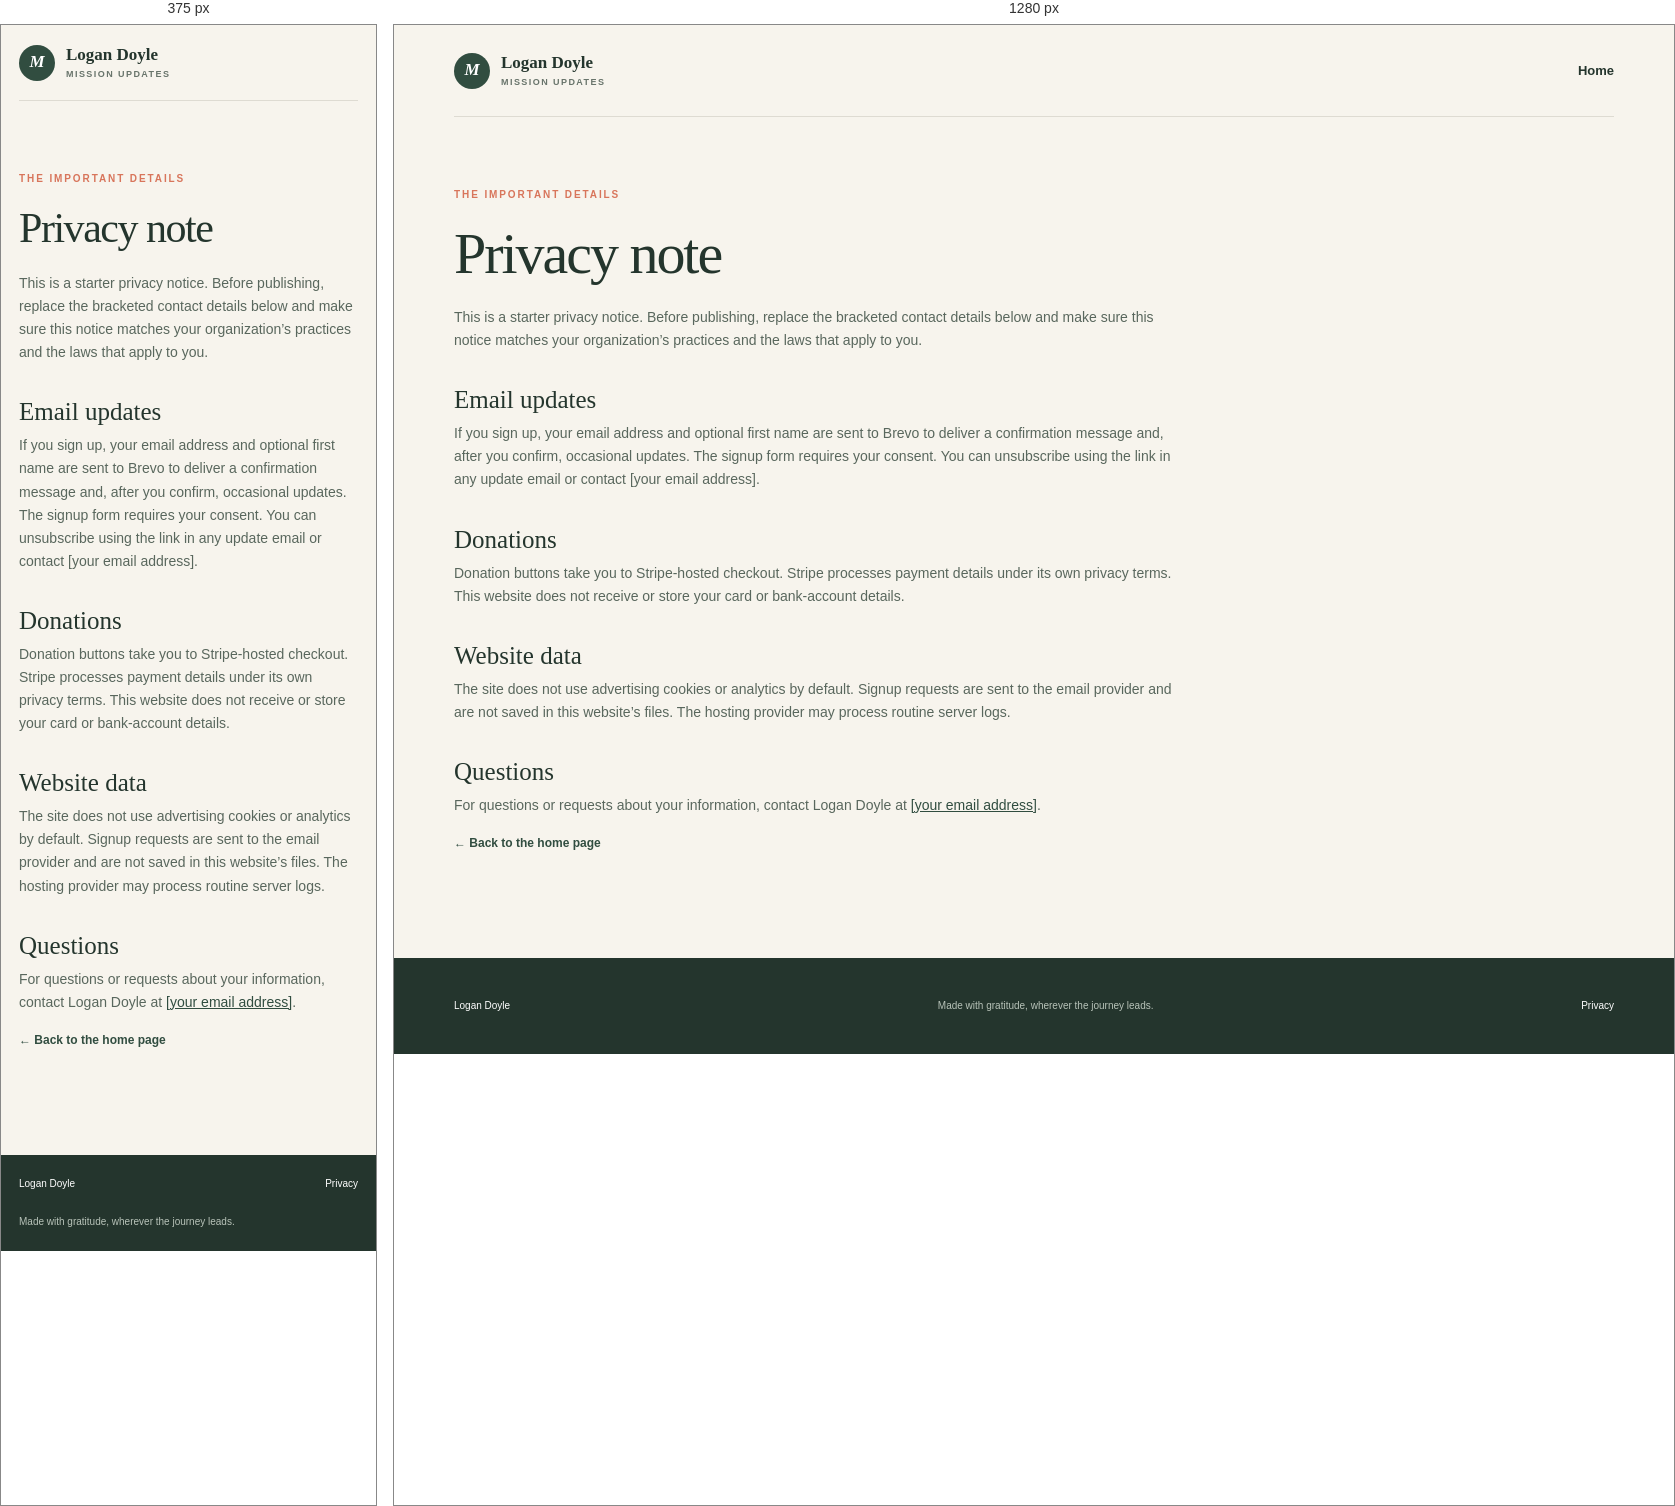
Rendered at 375 px and 1280 px, left to right.

<!-- file: privacy.html -->
<!doctype html>
<html lang="en">
  <head>
    <meta charset="utf-8">
    <meta name="viewport" content="width=device-width, initial-scale=1">
    <meta name="description" content="Privacy information for missionary email updates and donations.">
    <title>Privacy | Logan Doyle</title>
    <link rel="stylesheet" href="/styles.css">
  </head>
  <body>
    <header class="site-header">
      <a class="wordmark" href="/">
        <span class="wordmark-mark" aria-hidden="true">M</span>
        <span>Logan Doyle<small>MISSION UPDATES</small></span>
      </a>
      <nav class="main-nav" aria-label="Main navigation"><a href="/">Home</a></nav>
    </header>
    <main class="privacy-page section-wrap">
      <p class="eyebrow">THE IMPORTANT DETAILS</p>
      <h1>Privacy note</h1>
      <p class="body-copy">This is a starter privacy notice. Before publishing, replace the bracketed contact details below and make sure this notice matches your organization’s practices and the laws that apply to you.</p>

      <h2>Email updates</h2>
      <p>If you sign up, your email address and optional first name are sent to Brevo to deliver a confirmation message and, after you confirm, occasional updates. The signup form requires your consent. You can unsubscribe using the link in any update email or contact [your email address].</p>

      <h2>Donations</h2>
      <p>Donation buttons take you to Stripe-hosted checkout. Stripe processes payment details under its own privacy terms. This website does not receive or store your card or bank-account details.</p>

      <h2>Website data</h2>
      <p>The site does not use advertising cookies or analytics by default. Signup requests are sent to the email provider and are not saved in this website’s files. The hosting provider may process routine server logs.</p>

      <h2>Questions</h2>
      <p>For questions or requests about your information, contact Logan Doyle at <a href="mailto:YOUR_EMAIL_ADDRESS">[your email address]</a>.</p>
      <p><a class="text-link" href="/">← Back to the home page</a></p>
    </main>
    <footer class="site-footer">
      <div class="section-wrap footer-inner">
        <a href="/">Logan Doyle</a>
        <p>Made with gratitude, wherever the journey leads.</p>
        <a href="/privacy.html">Privacy</a>
      </div>
    </footer>
  </body>
</html>


/* @media block from styles.css */
@media (max-width: 760px) {
  .section-wrap, .site-header { width: min(100% - 36px, 560px); }
  .site-header { min-height: 76px; }
  .main-nav { gap: 15px; font-size: 11px; }
  .main-nav a:nth-child(1), .main-nav a:nth-child(3) { display: none; }
  .main-nav .nav-give { padding: 7px 12px; }
  .hero { grid-template-columns: 1fr; gap: 40px; padding-block: 55px 67px; }
  .hero h1 { font-size: clamp(43px, 12vw, 60px); }
  .hero-art { min-height: 340px; }
  .story-grid { grid-template-columns: 1fr; gap: 16px; }
  .story-grid .eyebrow { margin: 0; }
  .story-stamp { display: none; }
  .story-band { padding-block: 48px; }
  .updates-section { padding-block: 65px; }
  .section-heading { display: block; }
  .heading-aside { width: auto; max-width: 390px; margin-top: 15px; }
  .signup-card { grid-template-columns: 1fr; }
  .signup-decoration { display: none; }
  .signup-content { padding: 29px 22px; }
  .form-row { flex-wrap: wrap; }
  .form-row input { flex: 1 1 42%; }
  .form-row .button { flex: 1 1 100%; }
  .link-section { padding-block: 60px; }
  .link-list { grid-template-columns: 1fr; }
  .support-section { grid-template-columns: 1fr; gap: 27px; padding-block: 65px; }
  .footer-inner { flex-wrap: wrap; padding-block: 20px; }
  .footer-inner p { order: 3; flex: 1 0 100%; }
}